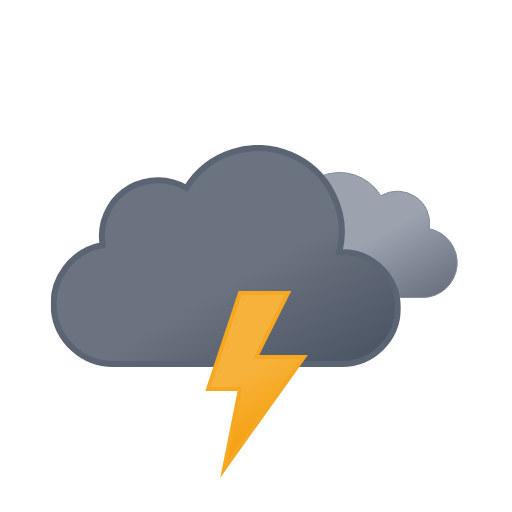
t = 0.00 s
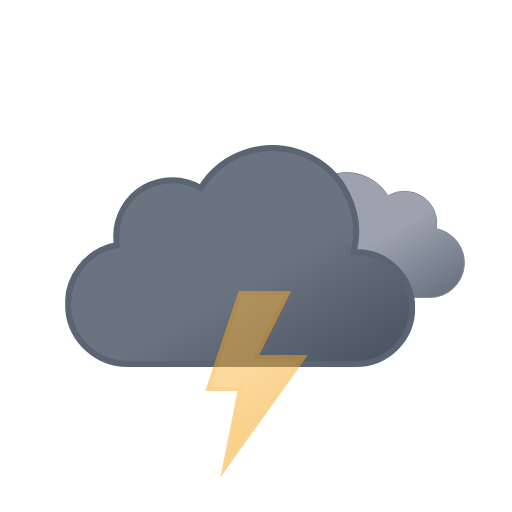
t = 1.20 s
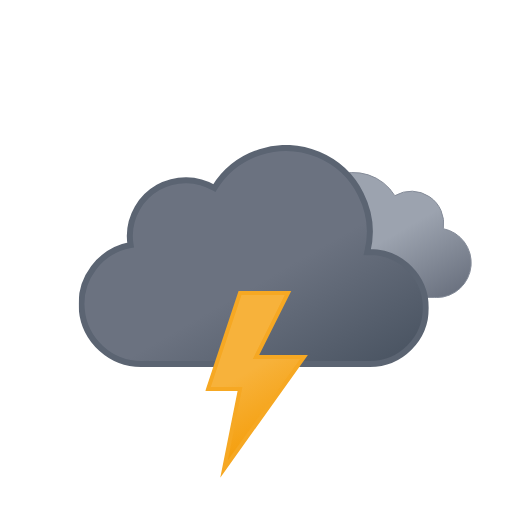
t = 2.33 s
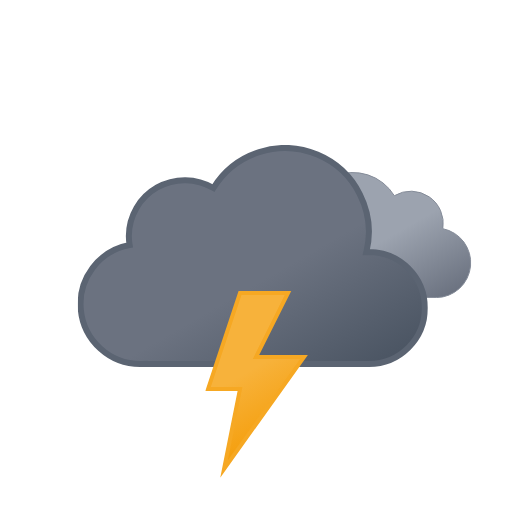
t = 3.75 s
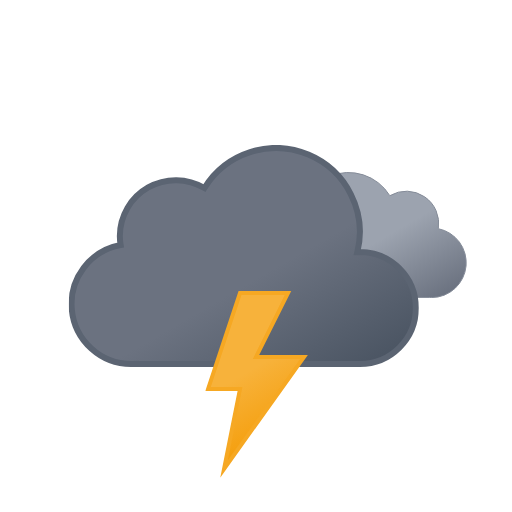
t = 4.50 s
t = 6.00 s: frame unchanged from t = 0.00 s, image omitted

The animated SVG that drew these frames (rendered in a browser with its animation timeline set to each time). Animation: 6 SMIL elements (animate=1,animateTransform=5); one cycle of 6.00 s, repeats indefinitely.

<svg xmlns:xlink="http://www.w3.org/1999/xlink" viewBox="0 0 512 512" xmlns="http://www.w3.org/2000/svg">
  <defs>
    <linearGradient id="thunderstorms-extreme-snow_svg__b" x1="52.7" x2="133.4" y1="9.6" y2="149.3" gradientUnits="userSpaceOnUse">
      <stop offset="0" stop-color="#9ca3af"/>
      <stop offset=".5" stop-color="#9ca3af"/>
      <stop offset="1" stop-color="#6b7280"/>
    </linearGradient>
    <linearGradient id="thunderstorms-extreme-snow_svg__c" x1="99.5" x2="232.6" y1="30.7" y2="261.4" gradientUnits="userSpaceOnUse">
      <stop offset="0" stop-color="#6b7280"/>
      <stop offset=".5" stop-color="#6b7280"/>
      <stop offset="1" stop-color="#4b5563"/>
    </linearGradient>
    <linearGradient id="thunderstorms-extreme-snow_svg__n" x1="8.7" x2="80.9" y1="17.1" y2="142.1" gradientUnits="userSpaceOnUse">
      <stop offset="0" stop-color="#f7b23b"/>
      <stop offset=".5" stop-color="#f7b23b"/>
      <stop offset="1" stop-color="#f59e0b"/>
    </linearGradient>
    <linearGradient id="thunderstorms-extreme-snow_svg__a" x1="11.4" x2="32.8" y1="5.9" y2="43.1" gradientUnits="userSpaceOnUse">
      <stop offset="0" stop-color="#86c3db"/>
      <stop offset=".5" stop-color="#86c3db"/>
      <stop offset="1" stop-color="#5eafcf"/>
    </linearGradient>
    <linearGradient xlink:href="#thunderstorms-extreme-snow_svg__a" id="thunderstorms-extreme-snow_svg__h" x1="67.4" x2="88.8" y1="5.9" y2="43.1"/>
    <linearGradient xlink:href="#thunderstorms-extreme-snow_svg__a" id="thunderstorms-extreme-snow_svg__k" x1="123.4" x2="144.8" y1="5.9" y2="43.1"/>
    <symbol id="thunderstorms-extreme-snow_svg__d" viewBox="0 0 200.3 126.1">
      <path fill="url(#thunderstorms-extreme-snow_svg__b)" stroke="#848b98" stroke-miterlimit="10" d="M.5 93.2a32.4 32.4 0 0 0 32.4 32.4h129.8v-.1l2.3.1a34.8 34.8 0 0 0 6.5-68.9 32.4 32.4 0 0 0-48.5-33 48.6 48.6 0 0 0-88.6 37.1h-1.5A32.4 32.4 0 0 0 .5 93.1Z"/>
    </symbol>
    <symbol id="thunderstorms-extreme-snow_svg__e" viewBox="0 0 350 222">
      <path fill="url(#thunderstorms-extreme-snow_svg__c)" stroke="#5b6472" stroke-miterlimit="10" stroke-width="6" d="m291 107-2.5.1A83.9 83.9 0 0 0 135.6 43 56 56 0 0 0 51 91a56.6 56.6 0 0 0 .8 9A60 60 0 0 0 63 219l4-.2v.2h224a56 56 0 0 0 0-112Z"/>
    </symbol>
    <symbol id="thunderstorms-extreme-snow_svg__p" overflow="visible" viewBox="0 0 398 222">
      <use xlink:href="#thunderstorms-extreme-snow_svg__d" width="200.3" height="126.1" transform="translate(198 27)">
        <animateTransform additive="sum" attributeName="transform" dur="6s" repeatCount="indefinite" type="translate" values="-9 0; 9 0; -9 0"/>
      </use>
      <use xlink:href="#thunderstorms-extreme-snow_svg__e" width="350" height="222">
        <animateTransform additive="sum" attributeName="transform" dur="6s" repeatCount="indefinite" type="translate" values="-18 0; 18 0; -18 0"/>
      </use>
    </symbol>
    <symbol id="thunderstorms-extreme-snow_svg__q" overflow="visible" viewBox="0 0 156.2 49">
      <g>
        <animateTransform id="thunderstorms-extreme-snow_svg__g" additive="sum" attributeName="transform" begin="0s; g.end+1s" dur="2s" type="translate" values="0 -36; 0 92;"/>
      </g>
      <g>
        <animateTransform id="thunderstorms-extreme-snow_svg__j" additive="sum" attributeName="transform" begin="-.83s; j.end+1s" dur="2s" type="translate" values="0 -36; 0 92;"/>
      </g>
      <g>
        <animateTransform id="thunderstorms-extreme-snow_svg__m" additive="sum" attributeName="transform" begin=".83s; m.end+1s" dur="2s" type="translate" values="0 -36; 0 92;"/>
      </g>
    </symbol>
    <symbol id="thunderstorms-extreme-snow_svg__r" viewBox="0 0 102.7 186.8">
      <path fill="url(#thunderstorms-extreme-snow_svg__n)" stroke="#f6a823" stroke-miterlimit="10" stroke-width="4" d="m34.8 2-32 96h32l-16 80 80-112h-48l32-64h-48z">
        <animate id="thunderstorms-extreme-snow_svg__o" attributeName="opacity" begin="0s; o.end+.67s" dur="1.33s" keyTimes="0; .38; .5; .63; .75; .86; .94; 1" values="1; 1; 0; 1; 0; 1; 0; 1"/>
      </path>
    </symbol>
  </defs>
  <use xlink:href="#thunderstorms-extreme-snow_svg__p" width="398" height="222" transform="translate(68.84 145)"/>
  <use xlink:href="#thunderstorms-extreme-snow_svg__q" width="156.2" height="49" transform="translate(177.9 337.5)"/>
  <use xlink:href="#thunderstorms-extreme-snow_svg__r" width="102.7" height="186.7" transform="translate(205.23 291)"/>
</svg>
